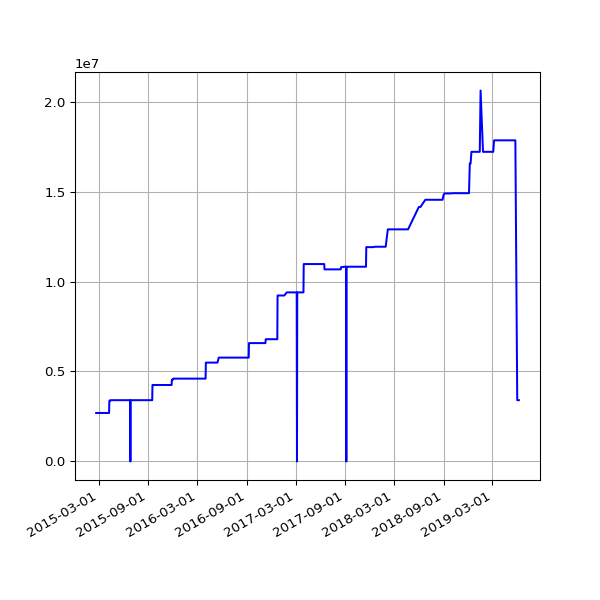

Source data for this figure (header and first rows):
date, value
2015-02-20 02:35:54 +0000, 2694878
2015-02-21 01:57:35 +0000, 2694878
2015-02-22 02:01:19 +0000, 2694878
2015-02-23 02:22:54 +0000, 2694878
2015-02-24 02:26:12 +0000, 2694878
2015-02-25 02:45:48 +0000, 2694878
2015-02-26 02:50:08 +0000, 2694878
2015-02-27 02:52:01 +0000, 2694878
2015-02-28 02:06:18 +0000, 2694878
2015-03-01 02:03:07 +0000, 2694878
2015-03-02 02:33:12 +0000, 2694878
2015-03-03 02:40:34 +0000, 2694878
2015-03-04 02:51:31 +0000, 2694878
2015-03-05 02:24:54 +0000, 2694878
2015-03-06 02:17:43 +0000, 2694878
2015-03-07 02:04:13 +0000, 2694878
2015-03-08 01:55:32 +0000, 2694878
2015-03-09 02:09:44 +0000, 2694878
2015-03-10 02:18:54 +0000, 2694878
2015-03-11 02:42:45 +0000, 2694878
2015-03-12 02:09:27 +0000, 2694878
2015-03-13 02:05:27 +0000, 2694878
2015-03-14 02:03:51 +0000, 2694878
2015-03-15 01:59:39 +0000, 2694878
2015-03-16 02:17:22 +0000, 2694878
2015-03-17 02:20:27 +0000, 2694878
2015-03-19 03:36:54 +0000, 2694878
2015-03-20 03:35:10 +0000, 2694878
2015-03-21 03:21:30 +0000, 2694878
2015-03-22 03:25:15 +0000, 2694878
2015-03-23 03:27:11 +0000, 2694878
2015-03-24 03:33:32 +0000, 2694878
2015-03-25 03:48:30 +0000, 2694878
2015-03-26 03:34:05 +0000, 2694878
2015-03-27 03:03:16 +0000, 2694878
2015-03-28 02:00:21 +0000, 2694878
2015-03-29 03:12:34 +0100, 2694878
2015-03-30 01:55:25 +0100, 2694878
2015-03-31 01:57:24 +0100, 2694878
2015-04-01 02:03:38 +0100, 2694878
2015-04-02 02:33:02 +0100, 2694878
2015-04-04 02:04:53 +0100, 2694878
2015-04-05 02:04:15 +0100, 2694878
2015-04-06 02:11:59 +0100, 2694878
2015-04-07 02:20:38 +0100, 2694878
2015-04-09 04:17:07 +0100, 2694878
2015-04-10 02:17:56 +0100, 3373097
2015-04-11 01:56:19 +0100, 3373097
2015-04-12 01:56:39 +0100, 3373097
2015-04-13 02:05:13 +0100, 3373097
2015-04-14 01:55:54 +0100, 3406003
2015-04-15 05:34:15 +0100, 3406003
2015-04-16 02:05:22 +0100, 3406003
2015-04-17 02:03:04 +0100, 3406003
2015-04-18 02:05:56 +0100, 3406003
2015-04-19 02:01:18 +0100, 3406003
2015-04-20 02:14:30 +0100, 3406003
2015-04-21 02:01:51 +0100, 3406003
2015-04-22 02:10:16 +0100, 3406003
2015-04-23 02:07:43 +0100, 3406003
... 996 more rows
